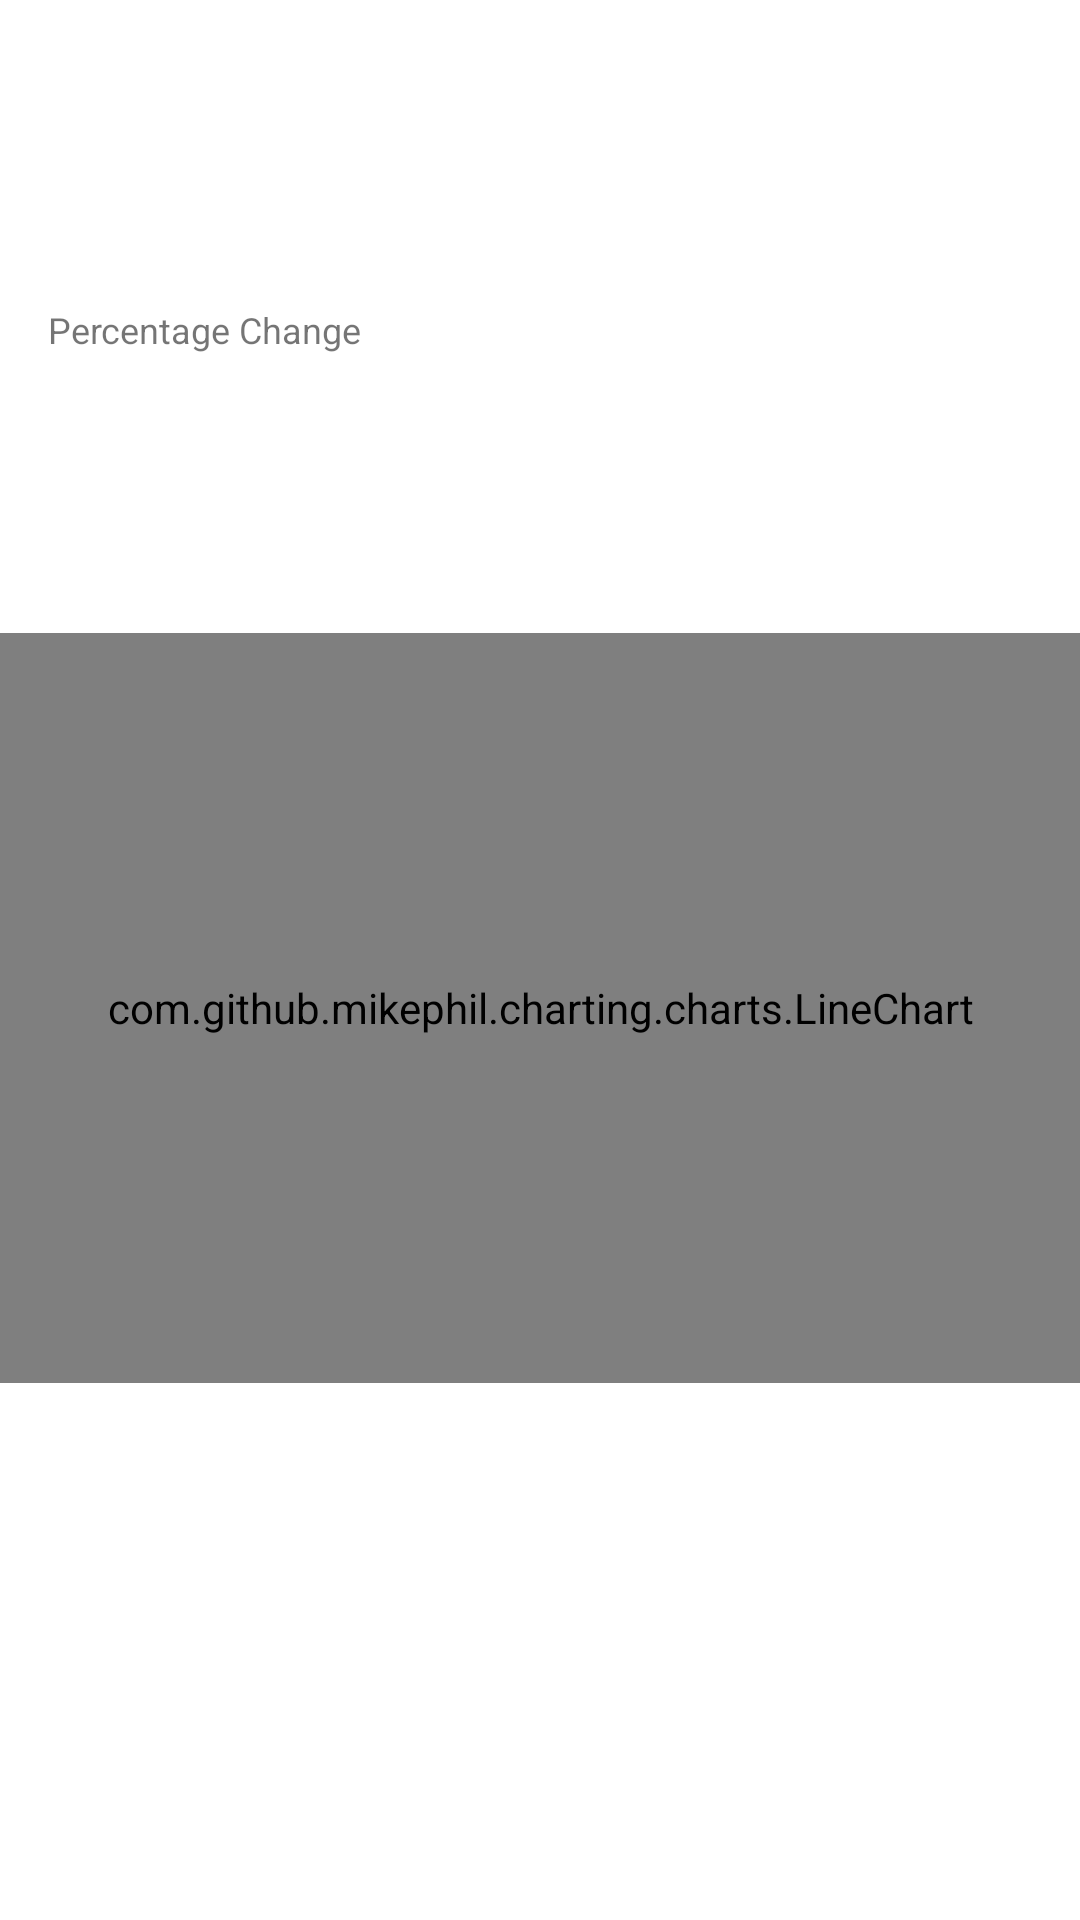

Layout XML and referenced resources for this Android screen:
<!-- AndroidManifest.xml: application theme AppTheme -->
<!-- res/layout/fragment_crypto_detail.xml -->
<?xml version="1.0" encoding="utf-8"?>
<ScrollView xmlns:android="http://schemas.android.com/apk/res/android"
    xmlns:app="http://schemas.android.com/apk/res-auto"
    android:layout_width="match_parent"
    android:layout_height="wrap_content"
    xmlns:tools="http://schemas.android.com/tools">

    <androidx.constraintlayout.widget.ConstraintLayout
        android:layout_width="match_parent"
        android:layout_height="wrap_content"
        tools:context=".ui.CryptoDetailFragment">

        <TextView
            android:id="@+id/bottomSheet_coin_name"
            android:layout_width="0dp"
            android:layout_height="wrap_content"
            android:layout_marginTop="16dp"
            android:textAlignment="center"
            android:textAppearance="@style/TextAppearance.AppCompat.Display1"
            app:layout_constraintEnd_toEndOf="parent"
            app:layout_constraintStart_toStartOf="parent"
            app:layout_constraintTop_toTopOf="parent"
            tools:text="BitCoin" />

        <TextView
            android:id="@+id/bottomSheet_last_updated"
            android:layout_width="0dp"
            android:layout_height="wrap_content"
            android:layout_marginStart="16dp"
            android:layout_marginTop="8dp"
            android:layout_marginEnd="16dp"
            android:textAppearance="@style/TextAppearance.AppCompat.Medium"
            app:layout_constraintEnd_toEndOf="parent"
            app:layout_constraintStart_toStartOf="parent"
            app:layout_constraintTop_toBottomOf="@+id/bottomSheet_coin_name"
            tools:text="Last Updated" />

        <TextView
            android:id="@+id/textView"
            android:layout_width="0dp"
            android:layout_height="wrap_content"
            android:layout_marginTop="8dp"
            android:text="Percentage Change"
            android:textAppearance="@style/TextAppearance.AppCompat.Small"
            android:textSize="12sp"
            app:layout_constraintEnd_toEndOf="@id/bottomSheet_last_updated"
            app:layout_constraintStart_toStartOf="@id/bottomSheet_last_updated"
            app:layout_constraintTop_toBottomOf="@id/bottomSheet_last_updated" />

        <TextView
            android:id="@+id/bottomSheet_1_hour"
            android:layout_width="0dp"
            android:layout_height="wrap_content"
            android:layout_marginTop="4dp"
            android:textAppearance="@style/TextAppearance.AppCompat.Medium"
            app:layout_constraintEnd_toEndOf="@+id/textView"
            app:layout_constraintStart_toStartOf="@+id/textView"
            app:layout_constraintTop_toBottomOf="@+id/textView"
            tools:text="percentage change 1 hour" />

        <TextView
            android:id="@+id/bottomSheet_24_hours"
            android:layout_width="0dp"
            android:layout_height="wrap_content"
            android:layout_marginTop="8dp"
            android:textAppearance="@style/TextAppearance.AppCompat.Medium"
            app:layout_constraintEnd_toEndOf="@+id/bottomSheet_1_hour"
            app:layout_constraintStart_toStartOf="@+id/bottomSheet_1_hour"
            app:layout_constraintTop_toBottomOf="@+id/bottomSheet_1_hour"
            tools:text="percentage change 24 hours" />

        <TextView
            android:id="@+id/bottomSheet_7_days"
            android:layout_width="0dp"
            android:layout_height="wrap_content"
            android:layout_marginTop="8dp"
            android:textAppearance="@style/TextAppearance.AppCompat.Medium"
            app:layout_constraintEnd_toEndOf="@+id/bottomSheet_24_hours"
            app:layout_constraintStart_toStartOf="@+id/bottomSheet_24_hours"
            app:layout_constraintTop_toBottomOf="@+id/bottomSheet_24_hours"
            tools:text="percentage change 7 days" />

        <com.github.mikephil.charting.charts.LineChart
            android:id="@+id/line_chart"
            android:layout_width="0dp"
            android:layout_height="250dp"
            app:layout_constraintBottom_toBottomOf="parent"
            app:layout_constraintEnd_toEndOf="parent"
            app:layout_constraintStart_toStartOf="parent"
            app:layout_constraintTop_toBottomOf="@+id/bottomSheet_7_days" />

    </androidx.constraintlayout.widget.ConstraintLayout>
</ScrollView>
<!-- resources referenced by this layout -->
<resources>
  <style name="AppTheme" parent="Theme.MaterialComponents.DayNight.DarkActionBar">
          
          <item name="colorPrimary">@color/colorPrimaryDark</item>
          <item name="colorPrimaryDark">@color/colorPrimaryDark</item>
          <item name="colorAccent">@color/colorAccent</item>
      </style>
  <color name="colorPrimaryDark">#131825</color>
  <color name="colorAccent">#12977C</color>
</resources>
